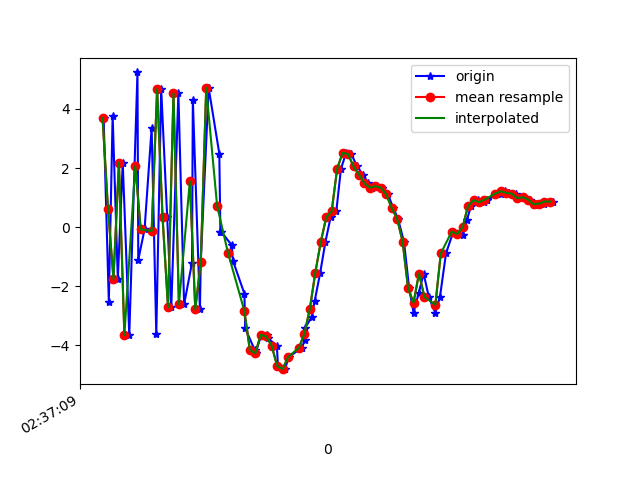

The table this chart was drawn from, first rows:
1617849429464, 545073024536805, 3.703762, 1.3554554, -4.302819
1617849429483, 545073043767575, -2.529, 0.3028, 4.338
1617849429497, 545073062998345, 3.77, 1.23, -4.58
1617849429516, 545073082229115, -1.748, 0.2528, 5.992
1617849429534, 545073101459885, 2.188, 0.8794, -6.907
1617849429558, 545073120690655, -3.647, 0.109, 0.01931
1617849429588, 545073139921425, 5.237, 1.473, -2.9
1617849429591, 545073159152195, -1.102, 0.4945, 6.948
1617849429614, 545073178382965, -0.07426, 0.2709, -7.802
1617849429640, 545073197613735, 3.364, 0.8668, 7.586
1617849429657, 545073216844505, -3.619, -0.5852, -2.816
1617849429675, 545073236075275, 4.671, 1.498, -2.843
1617849429697, 545073255306045, 0.3385, 0.8662, 7.48
1617849429712, 545073274536815, -2.707, 0.4957, -7.204
1617849429738, 545073293767585, 4.525, 1.621, 1.905
1617849429759, 545073312998355, -2.608, -0.01402, 5.199
1617849429788, 545073332229125, -1.204, 0.4003, -7.808
1617849429791, 545073351459895, 4.305, 1.308, 4.6
1617849429817, 545073370690665, -2.779, -0.09163, 3.533
1617849429820, 545073389921435, -1.176, 0.4093, -7.901
1617849429849, 545073409269165, 4.714, 1.627, 4.036
1617849429888, 545073428499935, 2.492, 1.035, 3.93
1617849429892, 545073447730705, -0.1505, 0.8917, -1.328
1617849429896, 545073466961475, -0.1677, 1.115, 1.1
1617849429934, 545073486192245, -0.6094, 1.663, 2.523
1617849429938, 545073505423015, -1.135, 3.184, 3.19
1617849429980, 545073524653785, -2.247, 4.581, 4.366
1617849429983, 545073543884555, -3.421, 6.31, 5.135
1617849430018, 545073563115325, -4.156, 6.861, 5.739
1617849430021, 545073582346095, -4.263, 5.829, 6.129
1617849430042, 545073601576865, -3.636, 3.711, 6.347
1617849430063, 545073620807635, -3.634, 1.226, 7.05
1617849430067, 545073640038405, -3.759, 0.5076, 7.649
1617849430099, 545073659269175, -4.011, 1.274, 6.127
1617849430103, 545073678499945, -4.691, 1.751, 3.946
1617849430129, 545073697730715, -4.802, 1.415, 3.055
1617849430142, 545073716961485, -4.393, 0.6772, 1.97
1617849430191, 545073736192255, -4.077, 1.233, -0.1518
1617849430202, 545073755423025, -3.799, 1.428, -2.798
1617849430203, 545073774653795, -3.399, 1.952, -4.494
1617849430227, 545073793884565, -3.033, 1.243, -5.695
1617849430238, 545073813115335, -2.48, 1.596, -8.039
1617849430258, 545073832346105, -1.536, 2.311, -9.918
1617849430277, 545073851576875, -0.4974, 2.673, -10.89
1617849430296, 545073870807645, 0.3333, 3.393, -11.18
1617849430317, 545073890038415, 0.5425, 3.232, -10.34
1617849430334, 545073909269185, 1.977, 3.227, -9.553
1617849430353, 545073928499955, 2.515, 3.357, -8.737
1617849430372, 545073947730725, 2.477, 3.437, -8.099
1617849430393, 545073966961495, 2.057, 2.941, -7.544
1617849430415, 545073986192265, 1.781, 1.979, -6.415
1617849430434, 545074005423035, 1.486, 1.158, -5.476
1617849430447, 545074024653805, 1.34, 0.7182, -4.905
1617849430467, 545074043884575, 1.39, -0.01563, -3.79
1617849430485, 545074063115345, 1.338, -0.3509, -3.201
1617849430506, 545074082346115, 1.117, -0.05498, -3.406
1617849430526, 545074101576885, 0.6465, 0.1598, -2.83
1617849430543, 545074120807655, 0.2877, 0.4964, -2.314
1617849430565, 545074140038425, -0.4889, 0.2246, -1.159
1617849430584, 545074159269195, -2.063, -1.534, 1.859
1617849430600, 545074178499965, -2.886, -0.8307, 1.798
... 27 more rows
